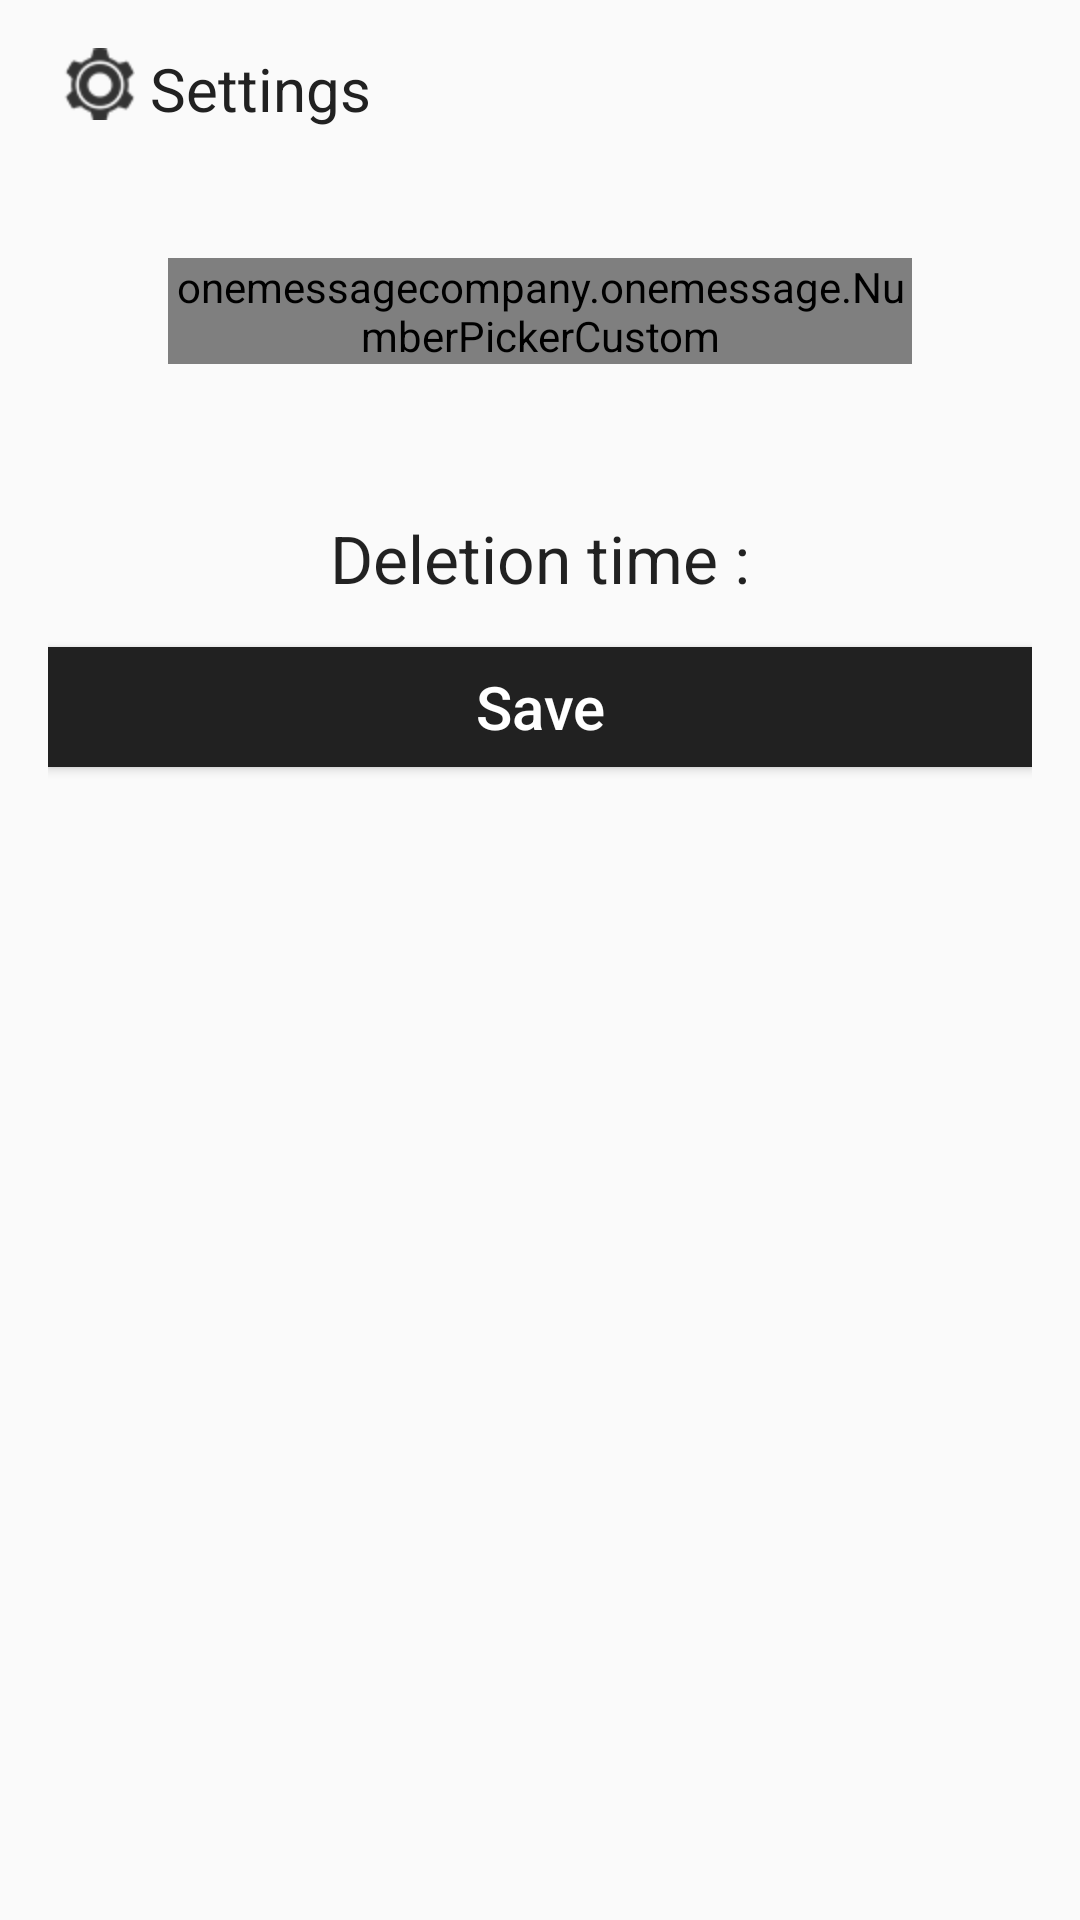

Write the Android layout XML for this screen, with the resource values it uses.
<!-- AndroidManifest.xml: application theme AppTheme -->
<!-- res/layout/activity_config.xml -->
<RelativeLayout xmlns:android="http://schemas.android.com/apk/res/android"
    xmlns:tools="http://schemas.android.com/tools"
    android:id="@+id/ac_config"
    android:layout_width="match_parent"
    android:layout_height="match_parent"
    android:focusable="true"
    android:focusableInTouchMode="true"
    android:paddingBottom="@dimen/activity_vertical_margin"
    android:paddingLeft="@dimen/activity_horizontal_margin"
    android:paddingRight="@dimen/activity_horizontal_margin"
    android:paddingTop="@dimen/activity_vertical_margin"
    tools:context="onemessagecompany.onemessage.Admin.ConfigActivity">


    <LinearLayout
        android:layout_width="match_parent"
        android:layout_height="wrap_content"
        android:orientation="horizontal">

        <ImageView
            android:layout_width="wrap_content"
            android:layout_height="wrap_content"
            android:layout_gravity="left"
            android:layout_marginLeft="@dimen/pad_5dp"
            android:layout_marginTop="@dimen/pad_10dp"
            android:src="@drawable/om_config" />

        <TextView
            android:id="@+id/textView"
            android:layout_width="wrap_content"
            android:layout_height="44dp"
            android:layout_marginLeft="@dimen/pad_5dp"
            android:text="Settings"
            android:textAlignment="center"
            android:textColor="@color/colorMain"
            android:textSize="20dp" />

    </LinearLayout>

    <LinearLayout
        android:layout_width="match_parent"
        android:layout_height="match_parent"
        android:orientation="vertical"
        android:paddingTop="@dimen/pad_30dp">


        <onemessagecompany.onemessage.NumberPickerCustom
            android:id="@+id/numberPicker1"
            android:layout_width="wrap_content"
            android:layout_height="wrap_content"
            android:layout_alignParentTop="true"
            android:layout_centerHorizontal="true"
            android:layout_gravity="center"
            android:layout_margin="40dp"
            android:descendantFocusability="blocksDescendants"

            />

        <TextView
            android:id="@+id/textView1"
            android:layout_width="wrap_content"
            android:layout_height="wrap_content"
            android:layout_below="@+id/numberPicker1"
            android:layout_centerHorizontal="true"
            android:layout_gravity="center"
            android:layout_margin="@dimen/pad_10dp"
            android:gravity="center"
            android:text="Deletion time :"
            android:textAppearance="?android:attr/textAppearanceLarge" />


        <Button
            android:id="@+id/config_button"
            android:layout_width="match_parent"
            android:layout_height="40dp"
            android:layout_below="@+id/textView1"
            android:layout_marginTop="5dp"
            android:background="@color/colorMain"
            android:text="Save"
            android:textAllCaps="false"
            android:textColor="@color/white"

            android:textSize="@dimen/pad_20dp" />
    </LinearLayout>

</RelativeLayout>
<!-- resources referenced by this layout -->
<resources>
  <color name="colorMain">#212121</color>
  <color name="white">#ffffff</color>
  <dimen name="activity_horizontal_margin">16dp</dimen>
  <dimen name="activity_vertical_margin">16dp</dimen>
  <dimen name="pad_10dp">10dp</dimen>
  <dimen name="pad_20dp">20dp</dimen>
  <dimen name="pad_30dp">30dp</dimen>
  <dimen name="pad_5dp">5dp</dimen>
  <!-- drawable om_config: png bitmap (drawable-hdpi, 1524 bytes) -->
  <style name="AppTheme" parent="Theme.AppCompat.Light.DarkActionBar">
          <item name="android:homeAsUpIndicator">@drawable/back_arrow</item>
      </style>
  <!-- drawable back_arrow: png bitmap (drawable-v21, 447 bytes) -->
</resources>
